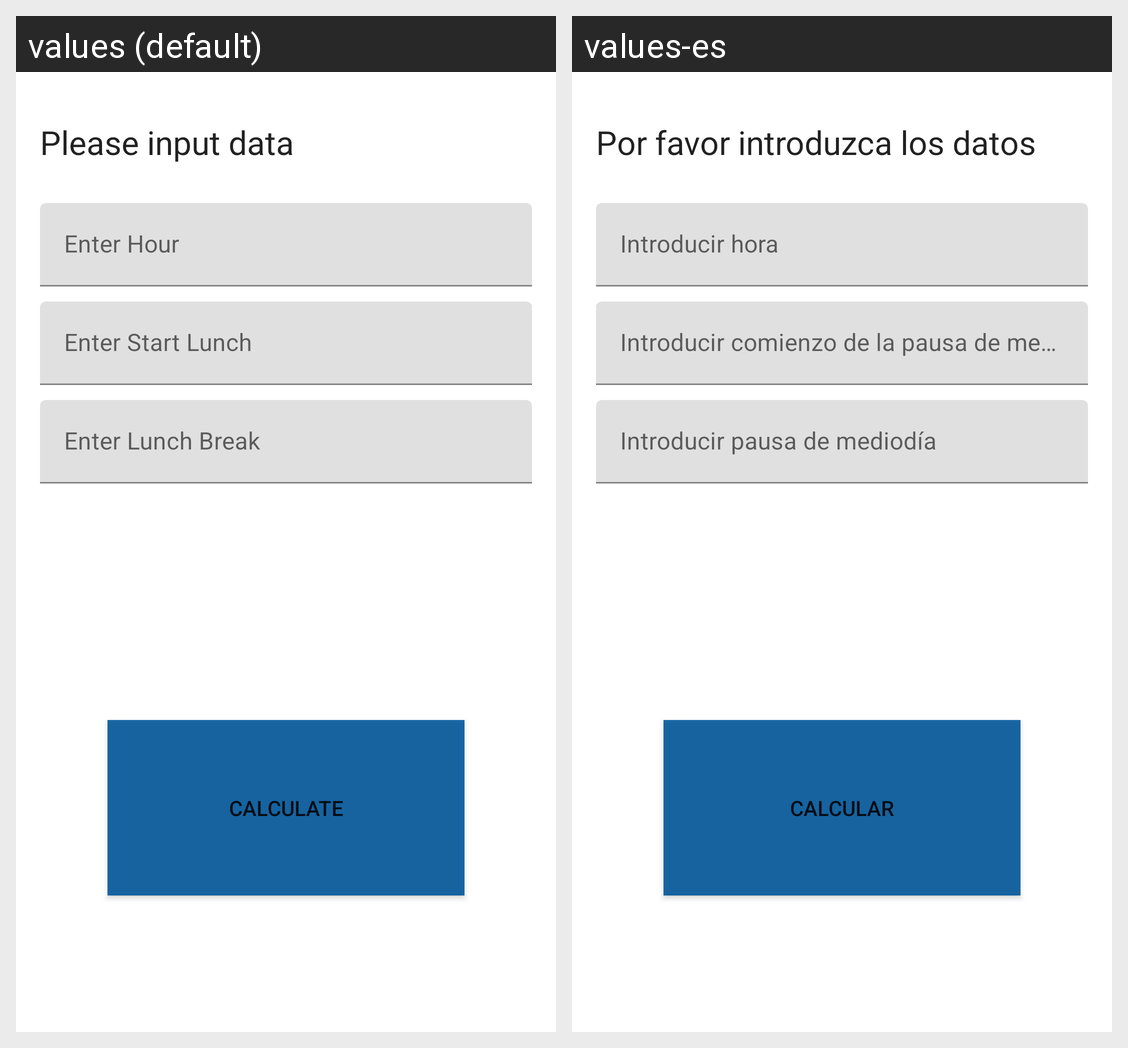

The same Android screen rendered under two of its app's locales, left to right. List the strings drawn on it with the default value and each locale's translation.
Android screen res/layout/fragment_home.xml rendered under 2 locales, left to right: values (default), values-es. Device: Nexus 5 (rendered at 1080×1920; each locale shown at half size, 540×960, under a caption strip naming it); theme Theme.Hours.
Strings drawn on this screen, with the default value and each locale's value (text and hints the layout hard-codes, and strings that could not be matched under every locale, appear in the picture but are not listed):

Please_input
  values: Please input data
  values-es: Por favor introduzca los datos

enter_hour
  values: Enter Hour
  values-es: Introducir hora

enter_start_lunch
  values: Enter Start Lunch
  values-es: Introducir comienzo de la pausa de mediodía

enter_lunch_break
  values: Enter Lunch Break
  values-es: Introducir pausa de mediodía

calculate
  values: Calculate
  values-es: Calcular
